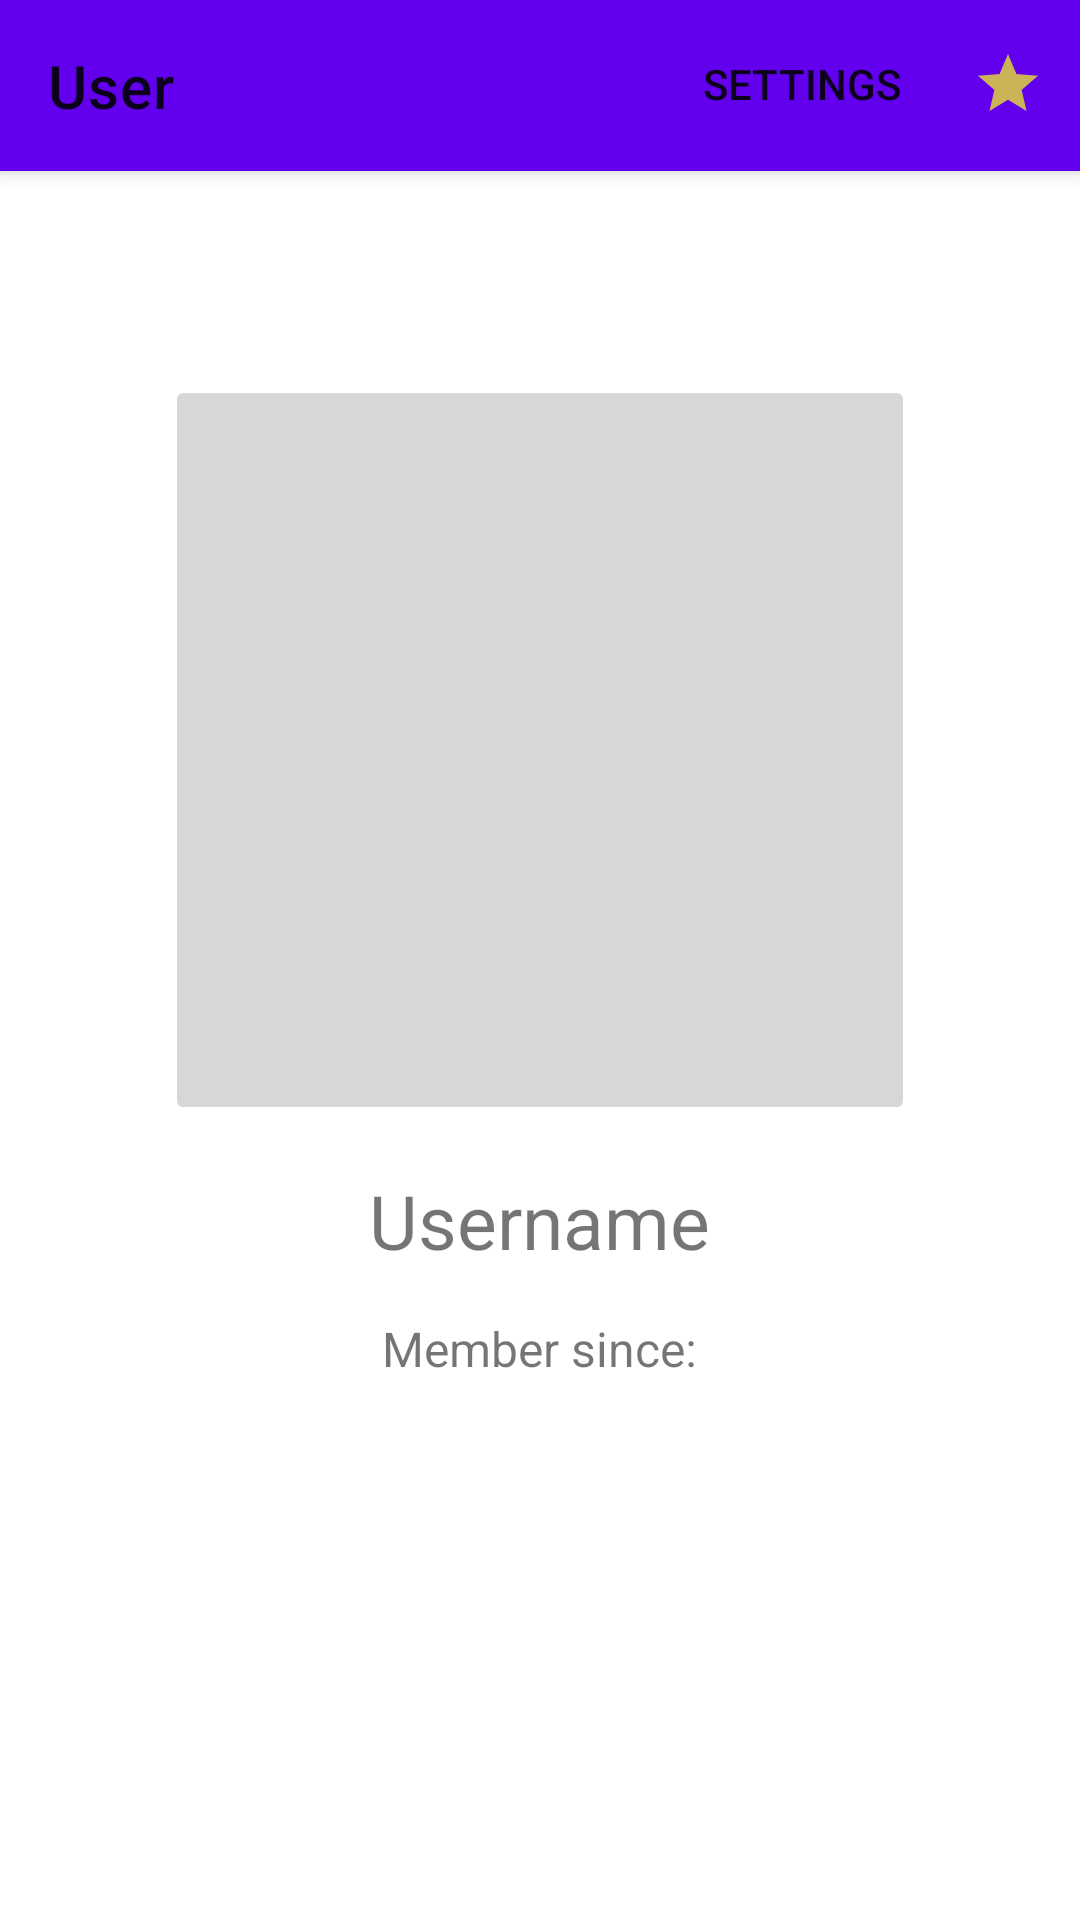

The Android layout XML behind this screen, and the referenced resources:
<!-- AndroidManifest.xml: application theme Theme.SafeCar -->
<!-- res/layout/fragment_user.xml -->
<?xml version="1.0" encoding="utf-8"?>
<RelativeLayout xmlns:android="http://schemas.android.com/apk/res/android"

    xmlns:tools="http://schemas.android.com/tools"
    android:layout_width="match_parent"
    android:layout_height="match_parent"
    xmlns:app="http://schemas.android.com/apk/res-auto"
    tools:context=".UserFragment">


    <androidx.appcompat.widget.Toolbar
        android:id="@+id/toolbar_user"
        android:layout_width="match_parent"
        android:layout_height="57dp"
        android:background="?attr/colorPrimary"
        app:menu="@menu/fragment_user_toolbar"
        app:title="User"
        android:elevation="4dp"
        app:layout_constraintEnd_toEndOf="parent"
        app:layout_constraintStart_toStartOf="parent"
        app:layout_constraintTop_toTopOf="parent"/>


    <ImageButton
        android:id="@+id/imageButton"
        android:layout_width="250dp"
        android:layout_height="250dp"
        android:layout_centerHorizontal="true"
        android:layout_marginTop="125dp"
        android:contentDescription="@string/avatar"
        android:src="@drawable/ic_action_user"
        tools:src="@drawable/ic_action_user" />

    <TextView
        android:id="@+id/textusername"
        android:layout_width="wrap_content"
        android:layout_height="wrap_content"
        android:layout_below="@+id/imageButton"
        android:layout_marginTop="15dp"
        android:textSize="25sp"
        android:text="@string/avatar"
        android:layout_centerInParent="true"/>

    <TextView
        android:id="@+id/txt_timestamp"
        android:layout_width="wrap_content"
        android:layout_height="wrap_content"
        android:layout_below="@+id/textusername"
        android:layout_centerInParent="true"
        android:layout_marginTop="15dp"
        android:text="Member since:"
        android:textSize="16sp" />



</RelativeLayout>
<!-- resources referenced by this layout -->
<resources>
  <string name="avatar">Username</string>
  <style name="Theme.SafeCar" parent="Theme.MaterialComponents.DayNight.NoActionBar">
          
          <item name="colorPrimary">@color/purple_500</item>
          <item name="colorPrimaryVariant">@color/purple_700</item>
          <item name="colorOnPrimary">@color/white</item>
          
          <item name="colorSecondary">@color/teal_200</item>
          <item name="colorSecondaryVariant">@color/teal_700</item>
          <item name="colorOnSecondary">@color/black</item>
          
          <item name="android:statusBarColor" tools:targetApi="l">?attr/colorPrimaryVariant</item>
          
      </style>
  <!-- not gathered from this repository: default colours our renderer supplied (Android Studio template values) -->
  <color name="purple_500">#FF6200EE</color>
  <color name="purple_700">#FF3700B3</color>
  <color name="teal_200">#FF03DAC5</color>
  <color name="teal_700">#FF018786</color>
  <color name="black">#FF000000</color>
  <color name="white">#FFFFFFFF</color>
</resources>
